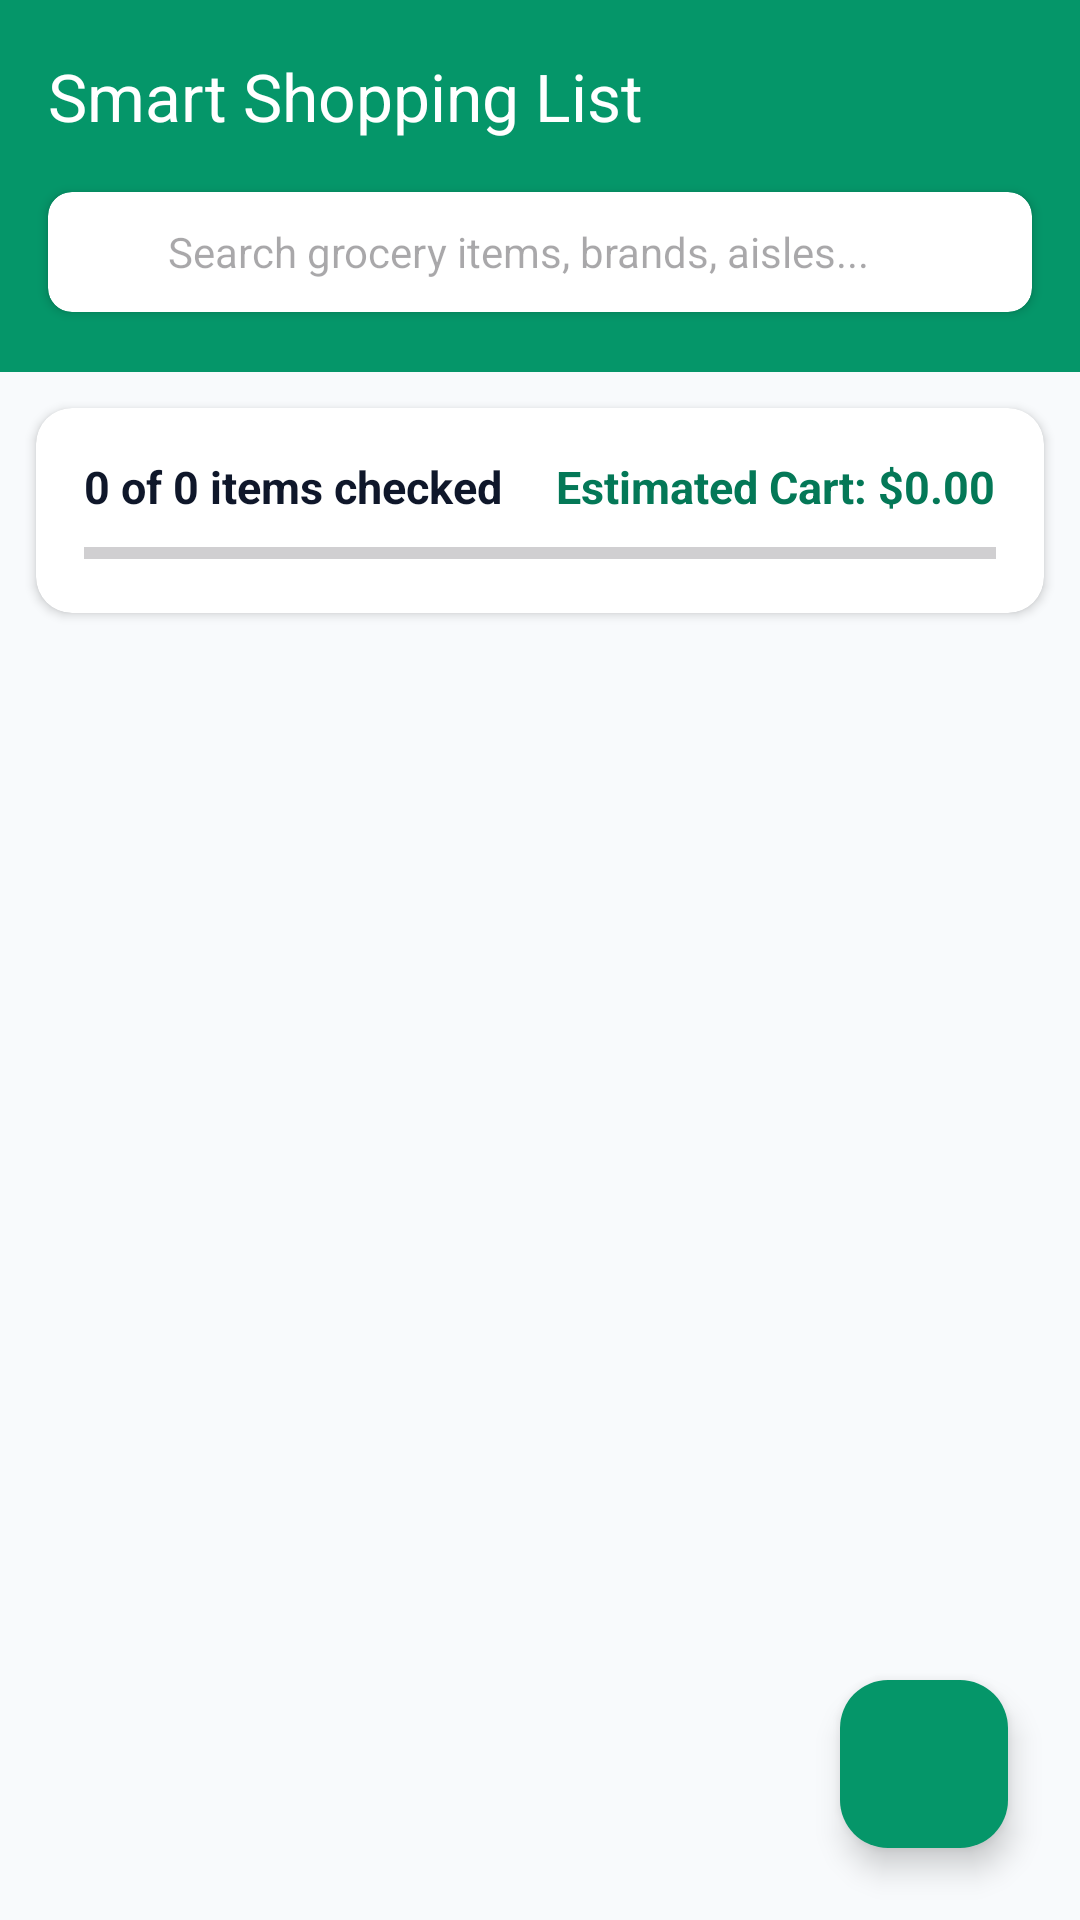

Produce the Android XML layout that renders to this screen, including the resource entries it uses.
<!-- AndroidManifest.xml: application theme Theme.SmartShoppingList -->
<!-- res/layout/activity_main.xml -->
<?xml version="1.0" encoding="utf-8"?>
<androidx.coordinatorlayout.widget.CoordinatorLayout xmlns:android="http://schemas.android.com/apk/res/android"
    xmlns:app="http://schemas.android.com/apk/res-auto"
    android:layout_width="match_parent"
    android:layout_height="match_parent"
    android:background="@color/background_light">

    <com.google.android.material.appbar.AppBarLayout
        android:layout_width="match_parent"
        android:layout_height="wrap_content"
        android:background="@color/primary">

        <com.google.android.material.appbar.MaterialToolbar
            android:id="@+id/toolbar"
            android:layout_width="match_parent"
            android:layout_height="?attr/actionBarSize"
            app:title="@string/app_name"
            app:titleTextColor="@color/white" />

        
        <androidx.cardview.widget.CardView
            android:layout_width="match_parent"
            android:layout_height="wrap_content"
            android:layout_marginHorizontal="16dp"
            android:layout_marginBottom="12dp"
            app:cardCornerRadius="8dp"
            app:cardElevation="2dp">

            <LinearLayout
                android:layout_width="match_parent"
                android:layout_height="wrap_content"
                android:gravity="center_vertical"
                android:orientation="horizontal"
                android:padding="8dp">

                <ImageView
                    android:layout_width="24dp"
                    android:layout_height="24dp"
                    android:layout_marginEnd="8dp"
                    android:src="@drawable/ic_search"
                    android:contentDescription="@string/search_hint" />

                <EditText
                    android:id="@+id/et_search"
                    android:layout_width="0dp"
                    android:layout_height="wrap_content"
                    android:layout_weight="1"
                    android:background="@null"
                    android:hint="@string/search_hint"
                    android:textSize="14sp"
                    android:textColor="@color/text_primary"
                    android:maxLines="1"
                    android:inputType="text" />
            </LinearLayout>
        </androidx.cardview.widget.CardView>

        
        <androidx.recyclerview.widget.RecyclerView
            android:id="@+id/rv_category_filter"
            android:layout_width="match_parent"
            android:layout_height="wrap_content"
            android:paddingHorizontal="12dp"
            android:paddingBottom="8dp"
            android:clipToPadding="false"
            android:orientation="horizontal" />

    </com.google.android.material.appbar.AppBarLayout>

    <LinearLayout
        android:layout_width="match_parent"
        android:layout_height="match_parent"
        android:orientation="vertical"
        app:layout_behavior="@string/appbar_scrolling_view_behavior">

        
        <androidx.cardview.widget.CardView
            android:id="@+id/card_summary"
            android:layout_width="match_parent"
            android:layout_height="wrap_content"
            android:layout_margin="12dp"
            app:cardCornerRadius="12dp"
            app:cardElevation="2dp">

            <LinearLayout
                android:layout_width="match_parent"
                android:layout_height="wrap_content"
                android:orientation="vertical"
                android:padding="16dp">

                <LinearLayout
                    android:layout_width="match_parent"
                    android:layout_height="wrap_content"
                    android:gravity="center_vertical"
                    android:orientation="horizontal">

                    <TextView
                        android:id="@+id/tv_items_progress"
                        android:layout_width="0dp"
                        android:layout_height="wrap_content"
                        android:layout_weight="1"
                        android:text="0 of 0 items checked"
                        android:textColor="@color/text_primary"
                        android:textStyle="bold"
                        android:textSize="15sp" />

                    <TextView
                        android:id="@+id/tv_cart_total"
                        android:layout_width="wrap_content"
                        android:layout_height="wrap_content"
                        android:text="Estimated Cart: $0.00"
                        android:textColor="@color/primary_dark"
                        android:textStyle="bold"
                        android:textSize="15sp" />
                </LinearLayout>

                <ProgressBar
                    android:id="@+id/pb_shopping_progress"
                    style="?android:attr/progressBarStyleHorizontal"
                    android:layout_width="match_parent"
                    android:layout_height="8dp"
                    android:layout_marginTop="8dp"
                    android:progress="0"
                    android:progressTint="@color/primary" />
            </LinearLayout>
        </androidx.cardview.widget.CardView>

        
        <androidx.recyclerview.widget.RecyclerView
            android:id="@+id/rv_shopping_items"
            android:layout_width="match_parent"
            android:layout_height="0dp"
            android:layout_weight="1"
            android:clipToPadding="false"
            android:paddingBottom="80dp" />

        
        <LinearLayout
            android:id="@+id/layout_empty_state"
            android:layout_width="match_parent"
            android:layout_height="match_parent"
            android:gravity="center"
            android:orientation="vertical"
            android:padding="32dp"
            android:visibility="gone">

            <TextView
                android:layout_width="wrap_content"
                android:layout_height="wrap_content"
                android:text="@string/empty_list_title"
                android:textColor="@color/text_primary"
                android:textSize="18sp"
                android:textStyle="bold" />

            <TextView
                android:layout_width="wrap_content"
                android:layout_height="wrap_content"
                android:layout_marginTop="8dp"
                android:gravity="center"
                android:text="@string/empty_list_subtitle"
                android:textColor="@color/text_secondary"
                android:textSize="14sp" />
        </LinearLayout>
    </LinearLayout>

    <com.google.android.material.floatingactionbutton.FloatingActionButton
        android:id="@+id/fab_add_item"
        android:layout_width="wrap_content"
        android:layout_height="wrap_content"
        android:layout_gravity="bottom|end"
        android:layout_margin="24dp"
        android:contentDescription="@string/title_add_edit_item"
        android:src="@drawable/ic_add"
        app:backgroundTint="@color/primary"
        app:tint="@color/white" />

</androidx.coordinatorlayout.widget.CoordinatorLayout>
<!-- resources referenced by this layout -->
<resources>
  <color name="background_light">#F8FAFC</color>
  <color name="primary">#059669</color>
  <color name="primary_dark">#047857</color>
  <color name="text_primary">#0F172A</color>
  <color name="text_secondary">#64748B</color>
  <color name="white">#FFFFFF</color>
  <string name="app_name">Smart Shopping List</string>
  <string name="empty_list_subtitle">Tap the plus button below to add your groceries, produce, or pantry essentials.</string>
  <string name="empty_list_title">Your Shopping List is Empty</string>
  <string name="search_hint">Search grocery items, brands, aisles...</string>
  <string name="title_add_edit_item">Add Shopping Item</string>
  <style name="Theme.SmartShoppingList" parent="Theme.Material3.DayNight.NoActionBar">
          
          <item name="colorPrimary">@color/primary</item>
          <item name="colorPrimaryVariant">@color/primary_dark</item>
          <item name="colorOnPrimary">@color/white</item>
          
          <item name="colorSecondary">@color/accent</item>
          <item name="colorOnSecondary">@color/white</item>
          
          <item name="android:statusBarColor">@color/primary_dark</item>
          
          <item name="android:windowBackground">@color/background_light</item>
      </style>
  <color name="accent">#10B981</color>
</resources>
